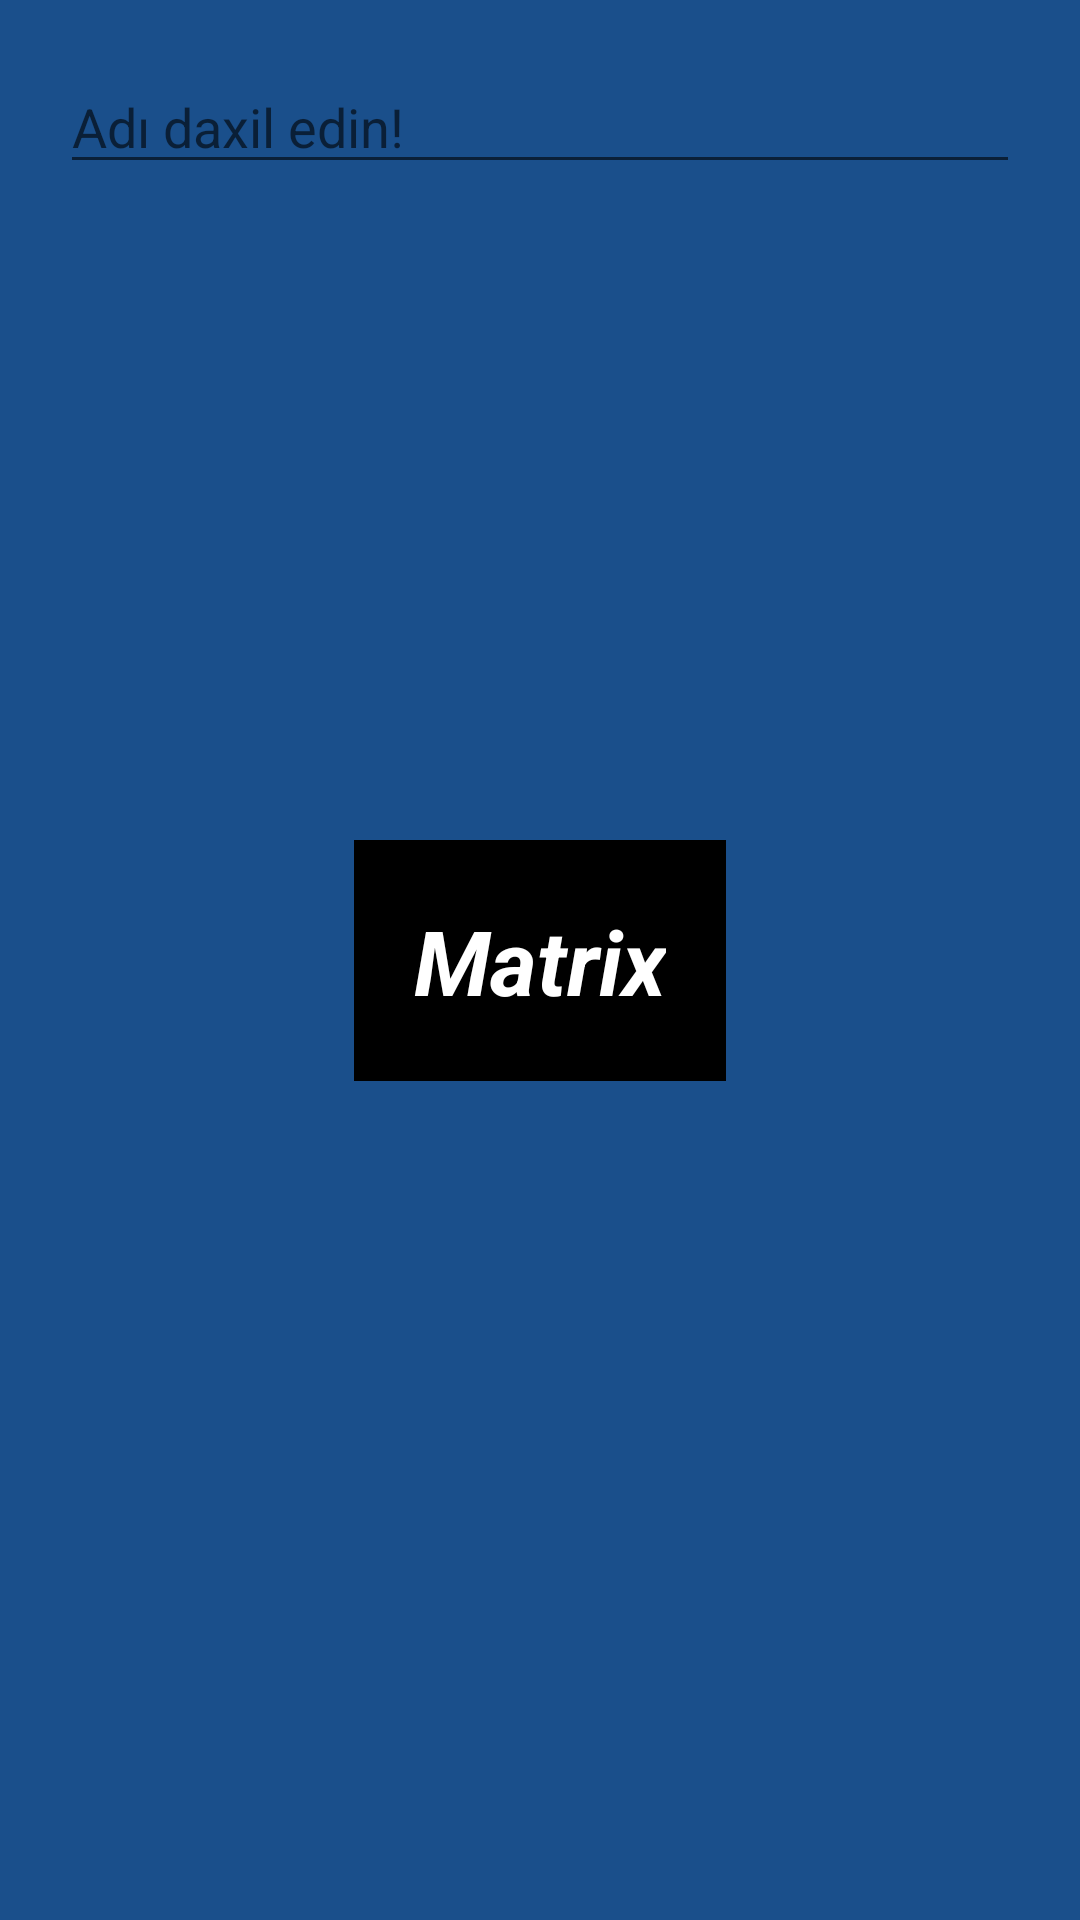

Layout XML and referenced resources for this Android screen:
<!-- AndroidManifest.xml: application theme Theme.Matrix -->
<!-- res/layout/activity_main2.xml -->
<?xml version="1.0" encoding="utf-8"?>
<androidx.constraintlayout.widget.ConstraintLayout xmlns:android="http://schemas.android.com/apk/res/android"
    xmlns:app="http://schemas.android.com/apk/res-auto"
    xmlns:tools="http://schemas.android.com/tools"
    android:layout_width="match_parent"
    android:layout_height="match_parent"
    tools:context=".MainActivity">

    <EditText
        android:id="@+id/editText"
        android:layout_width="0dp"
        android:layout_height="wrap_content"
        android:layout_margin="20dp"
        android:hint="@string/ad_daxil_edin"
        app:layout_constraintEnd_toEndOf="parent"
        app:layout_constraintStart_toStartOf="parent"
        app:layout_constraintTop_toTopOf="parent" />


    <TextView
        android:id="@+id/firstText"
        android:layout_width="wrap_content"
        android:layout_height="wrap_content"
        android:background="@color/black"
        android:padding="20dp"
        android:text="@string/app_name"
        android:textColor="@color/white"
        android:textSize="30sp"
        android:textStyle="bold|italic"
        app:layout_constraintBottom_toBottomOf="parent"
        app:layout_constraintEnd_toEndOf="parent"
        app:layout_constraintStart_toStartOf="parent"
        app:layout_constraintTop_toTopOf="parent" />


</androidx.constraintlayout.widget.ConstraintLayout>
<!-- resources referenced by this layout -->
<resources>
  <color name="black">#FF000000</color>
  <color name="white">#FFFFFFFF</color>
  <string name="ad_daxil_edin">Adı daxil edin!</string>
  <string name="app_name">Matrix</string>
  <style name="Theme.Matrix" parent="Theme.AppCompat.Light.NoActionBar">
          
          <item name="colorPrimary">@color/black</item>
          <item name="colorPrimaryVariant">@color/purple_700</item>
          <item name="colorOnPrimary">@color/white</item>
          
          <item name="colorSecondary">@color/teal_200</item>
          <item name="colorSecondaryVariant">@color/teal_700</item>
          <item name="colorOnSecondary">@color/black</item>
          
          <item name="android:statusBarColor" tools:targetApi="l">?attr/colorPrimaryVariant</item>
  
          <item name="android:windowBackground">@color/blue</item>
  
          <item name="bottomSheetDialogTheme">@style/AppBottomSheetDialogTheme</item>
  
          
      </style>
  <color name="purple_700">#FF3700B3</color>
  <color name="teal_200">#FF03DAC5</color>
  <color name="teal_700">#FF018786</color>
  <color name="blue">#1A4F8B</color>
  <style name="AppBottomSheetDialogTheme" parent="Theme.Design.Light.BottomSheetDialog">
          <item name="bottomSheetStyle">@style/AppModalStyle</item>
      </style>
  <style name="AppModalStyle" parent="Widget.Design.BottomSheet.Modal">
          <item name="android:background">@drawable/rounded_dialog</item>
      </style>
  <!-- drawable rounded_dialog (drawable) -->
  <?xml version="1.0" encoding="utf-8"?>
  <shape xmlns:android="http://schemas.android.com/apk/res/android"
      android:shape="rectangle">
      <solid android:color="@android:color/white"/>
      <corners android:topLeftRadius="100dp"
          android:topRightRadius="100dp"/>
  
  </shape>
</resources>
